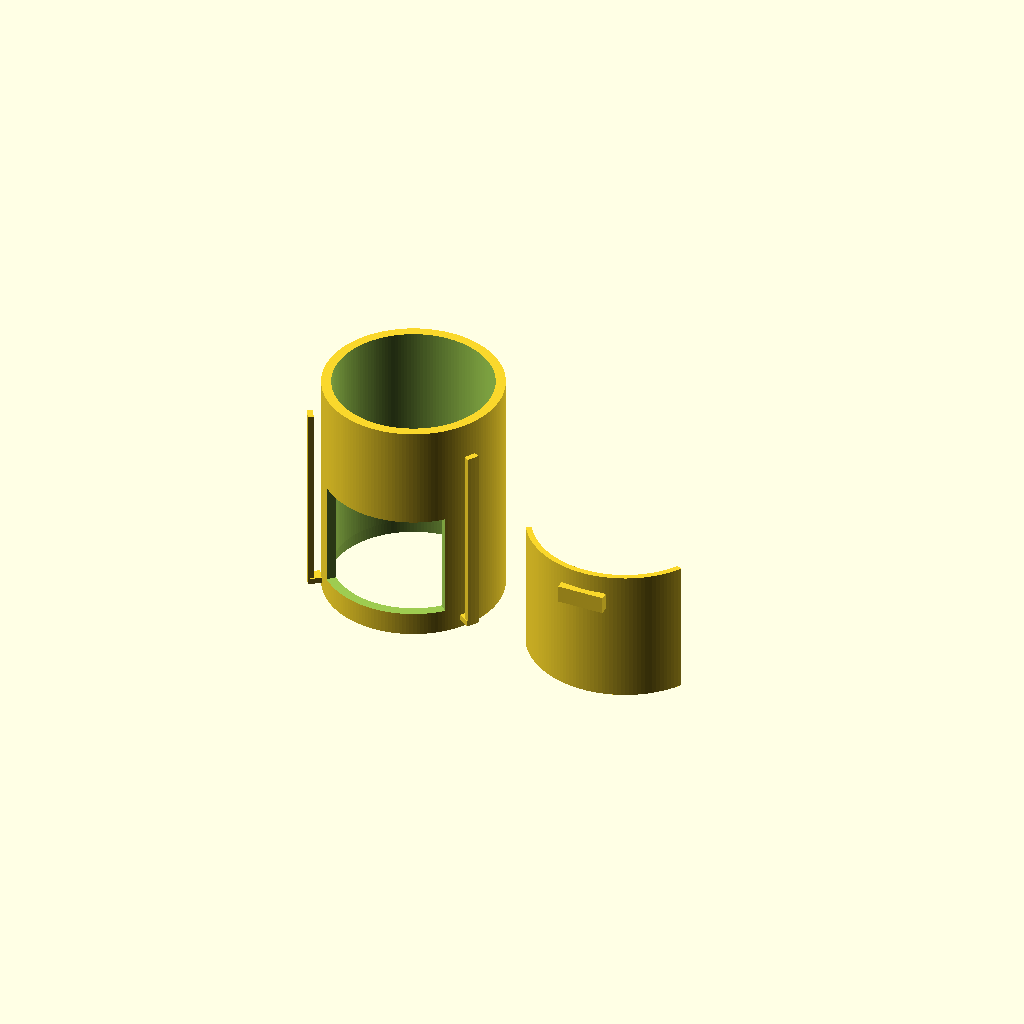
Cell 1: the model at its default parameters.
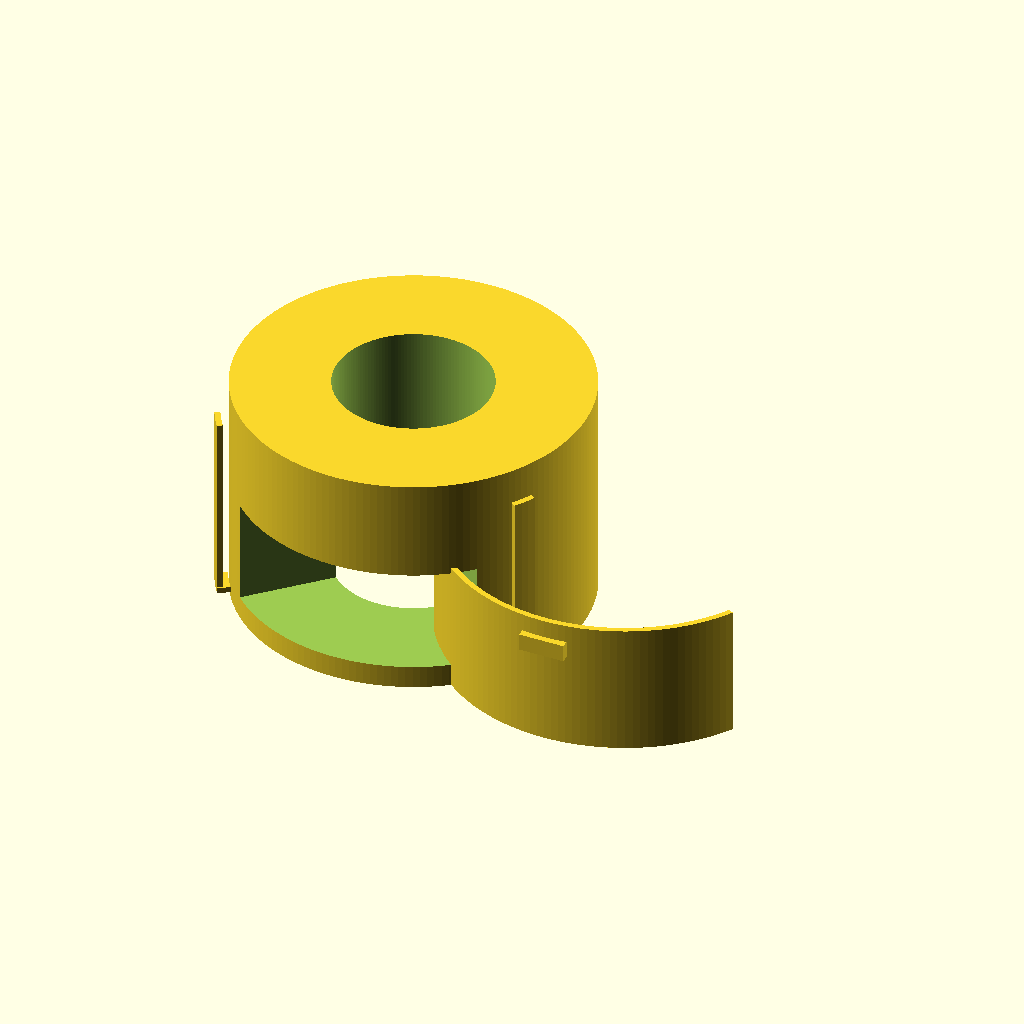
Cell 2: the same model with chamber_od = 182.
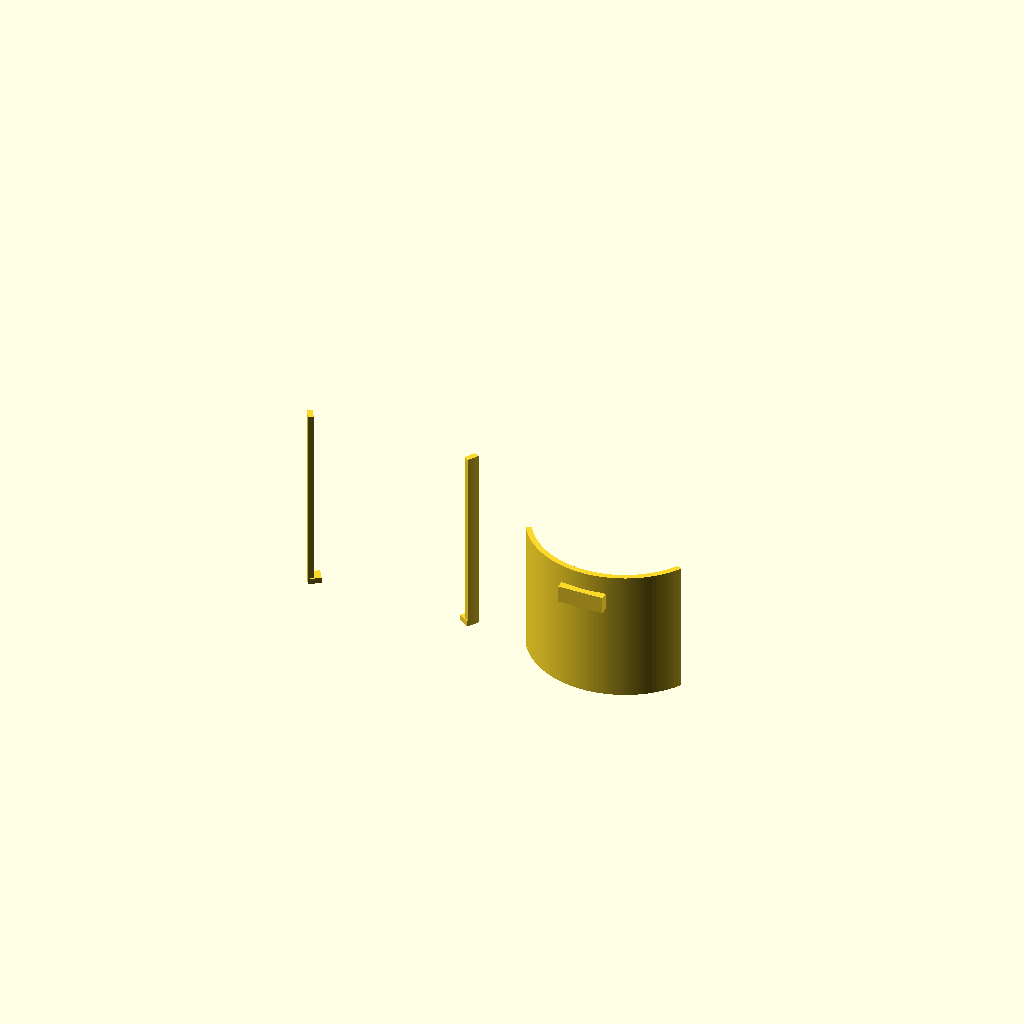
Cell 3: the same model with chamber_id = 162.
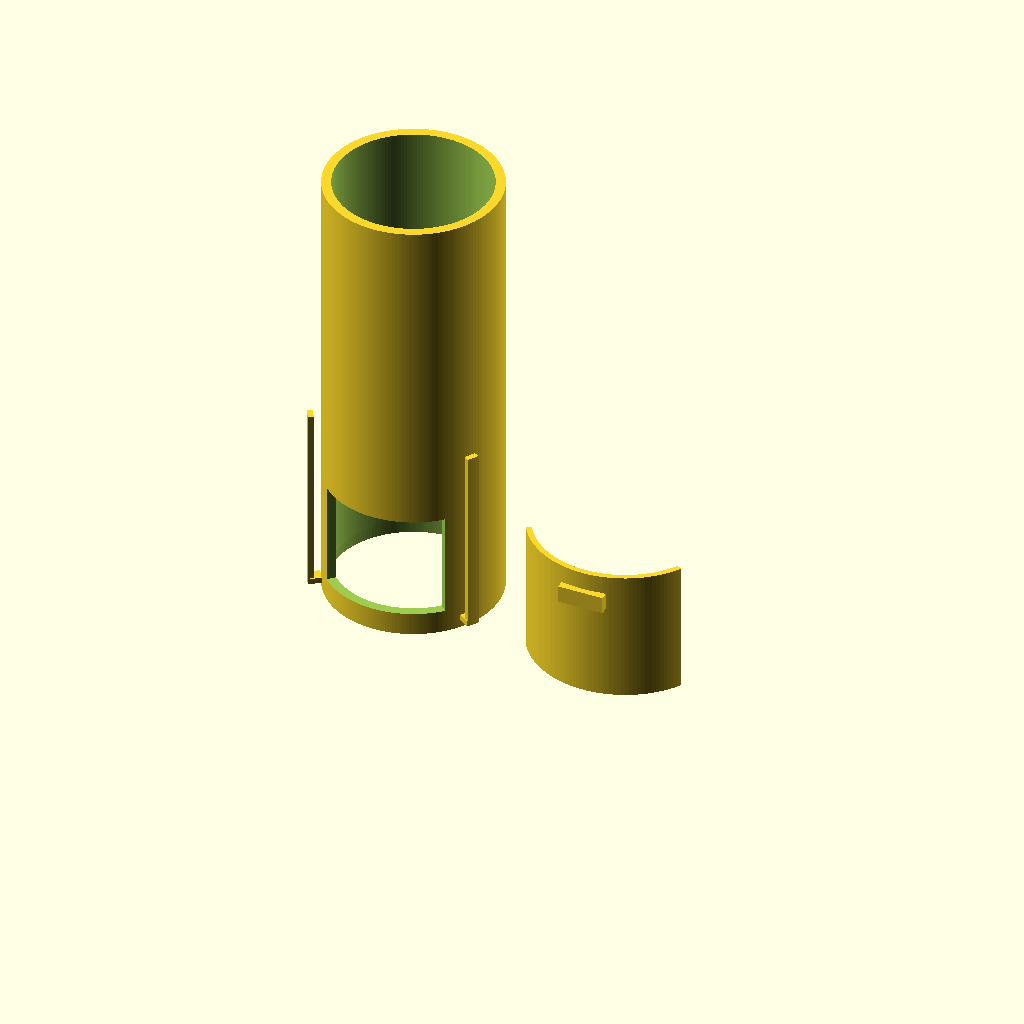
Cell 4: chamber_h = 240 (everything else at default).
One fixed orthographic camera (rotation 55°, 0°, 25°; colour scheme Cornfield) for every cell.
OpenSCAD source file CAD/V2/V2_03_fixed_optical_chamber_and_curved_door_v02.scad:
// LIO V2.2 - Fixed Optical Chamber + Curved Sliding Light-Trap Door
// Units: mm
// Two separate printable objects in one SCAD file.
// Chamber prints upright. Curved door prints upright beside it.

$fn = 160;
eps = 0.08;

// -------------------- OUTPUT --------------------
part = "both"; // "both", "chamber", "door"

// -------------------- CHAMBER --------------------
chamber_od = 91.0;
chamber_id = 81.0;
chamber_h  = 120.0;
chamber_r  = chamber_od/2;

// Fits over the V2_02 short datum/guard ring (~84 mm OD).
lower_socket_id    = 84.6;
lower_socket_depth = 8.0;

// Future electronics/top plate plug interface.
top_plug_receiver_id = 80.0;
top_plug_depth       = 14.0;

// -------------------- SAMPLE ACCESS --------------------
// Front is -Y (270 degrees around Z).
access_angle    = 90.0;  // ~71.5 mm arc at chamber OD
access_h        = 55.0;
access_bottom_z = 12.0;
access_start    = 270 - access_angle/2;

// -------------------- CURVED DOOR --------------------
// Door wraps farther than the opening to create a circumferential light overlap.
door_angle      = 118.0;
door_overlap_a  = (door_angle-access_angle)/2; // 14 deg each side

door_t          = 3.0;
door_radial_gap = 0.70; // PETG sliding clearance from chamber OD
door_inner_r    = chamber_r + door_radial_gap;
door_outer_r    = door_inner_r + door_t;

door_h          = 70.0; // gives 7.5 mm vertical overlap above/below 55 mm opening
door_closed_z   = access_bottom_z - (door_h-access_h)/2;
door_start      = 270 - door_angle/2;

// Guide lips: outside the curved door edges, leaving the door free to slide vertically.
rail_angle_w    = 7.0;
rail_radial_gap = 0.45;
rail_t          = 3.0;
rail_inner_r    = door_outer_r + rail_radial_gap;
rail_outer_r    = rail_inner_r + rail_t;
rail_h          = 100.0;
rail_bottom_z   = door_closed_z;
rail_edge_a     = door_angle/2;

// Small bottom stops at the two door edges.
stop_angle_w = 8.0;
stop_h       = 3.0;

// Door handle/tab.
handle_w = 24.0;
handle_h = 9.0;
handle_t = 4.0;

// -------------------- PRINT LAYOUT --------------------
// Door stands upright beside chamber, well separated.
door_layout_x = 115.0;

// -------------------- HELPERS --------------------
module ring(od,id,h){
    difference(){
        cylinder(d=od,h=h);
        translate([0,0,-eps]) cylinder(d=id,h=h+2*eps);
    }
}

// Annular sector between radii r1/r2, spanning 'angle' degrees from +X.
module annular_sector(r1,r2,h,angle){
    rotate_extrude(angle=angle, convexity=10)
        translate([r1,0,0])
            square([r2-r1,h],center=false);
}

// Wedge used to remove a full radial sector from the chamber wall.
module radial_wedge(r,h,angle){
    // A very thin inner radius avoids rotate_extrude degeneracy at r=0.
    annular_sector(0.01,r,h,angle);
}

module access_cut(){
    rotate([0,0,access_start])
        translate([0,0,access_bottom_z])
            radial_wedge(chamber_r+8,access_h,access_angle);
}

module curved_door_shell(){
    rotate([0,0,door_start])
        annular_sector(door_inner_r,door_outer_r,door_h,door_angle);
}

module guide_lips(){
    // Two narrow outer retaining lips positioned at the door's angular edges.
    for(a=[270-rail_edge_a,270+rail_edge_a]){
        rotate([0,0,a-rail_angle_w/2])
            translate([0,0,rail_bottom_z])
                annular_sector(rail_inner_r,rail_outer_r,rail_h,rail_angle_w);
    }
}

module bottom_stops(){
    // Stops only at the two edge channels; center remains completely open for sample access.
    for(a=[270-rail_edge_a,270+rail_edge_a]){
        rotate([0,0,a-stop_angle_w/2])
            translate([0,0,door_closed_z])
                annular_sector(chamber_r+0.4,rail_outer_r,stop_h,stop_angle_w);
    }
}

module chamber(){
    difference(){
        union(){
            ring(chamber_od,chamber_id,chamber_h);
            guide_lips();
            bottom_stops();
        }

        // Large 90-degree curved sample loading aperture.
        access_cut();

        // Lower locating socket over the V2_02 datum/guard ring.
        translate([0,0,-eps])
            cylinder(d=lower_socket_id,h=lower_socket_depth+eps);

        // Defined top receiver for the future electronics/detector plate plug.
        translate([0,0,chamber_h-top_plug_depth])
            cylinder(d=top_plug_receiver_id,h=top_plug_depth+eps);
    }
}

module curved_door(){
    union(){
        curved_door_shell();

        // External thumb handle near top center of door.
        // It sits radially outside the shell and does not enter the chamber.
        translate([0,-(door_outer_r + handle_t/2 - 0.8),door_h-handle_h-5])
            cube([handle_w,handle_t,handle_h],center=true);
    }
}

// -------------------- OUTPUT --------------------
if(part=="chamber") chamber();

if(part=="door") curved_door();

if(part=="both"){
    chamber();
    translate([door_layout_x,0,0]) curved_door();
}
Customizer parameters (derived from the source; name, type, default, range or options):
eps: number, default 0.08
part: string, default "both"
chamber_od: number, default 91
chamber_id: number, default 81
chamber_h: number, default 120
lower_socket_id: number, default 84.6
lower_socket_depth: number, default 8
top_plug_receiver_id: number, default 80
top_plug_depth: number, default 14
access_angle: number, default 90
access_h: number, default 55
access_bottom_z: number, default 12
door_angle: number, default 118
door_t: number, default 3
door_radial_gap: number, default 0.7
door_h: number, default 70
rail_angle_w: number, default 7
rail_radial_gap: number, default 0.45
rail_t: number, default 3
rail_h: number, default 100
stop_angle_w: number, default 8
stop_h: number, default 3
handle_w: number, default 24
handle_h: number, default 9
handle_t: number, default 4
door_layout_x: number, default 115
